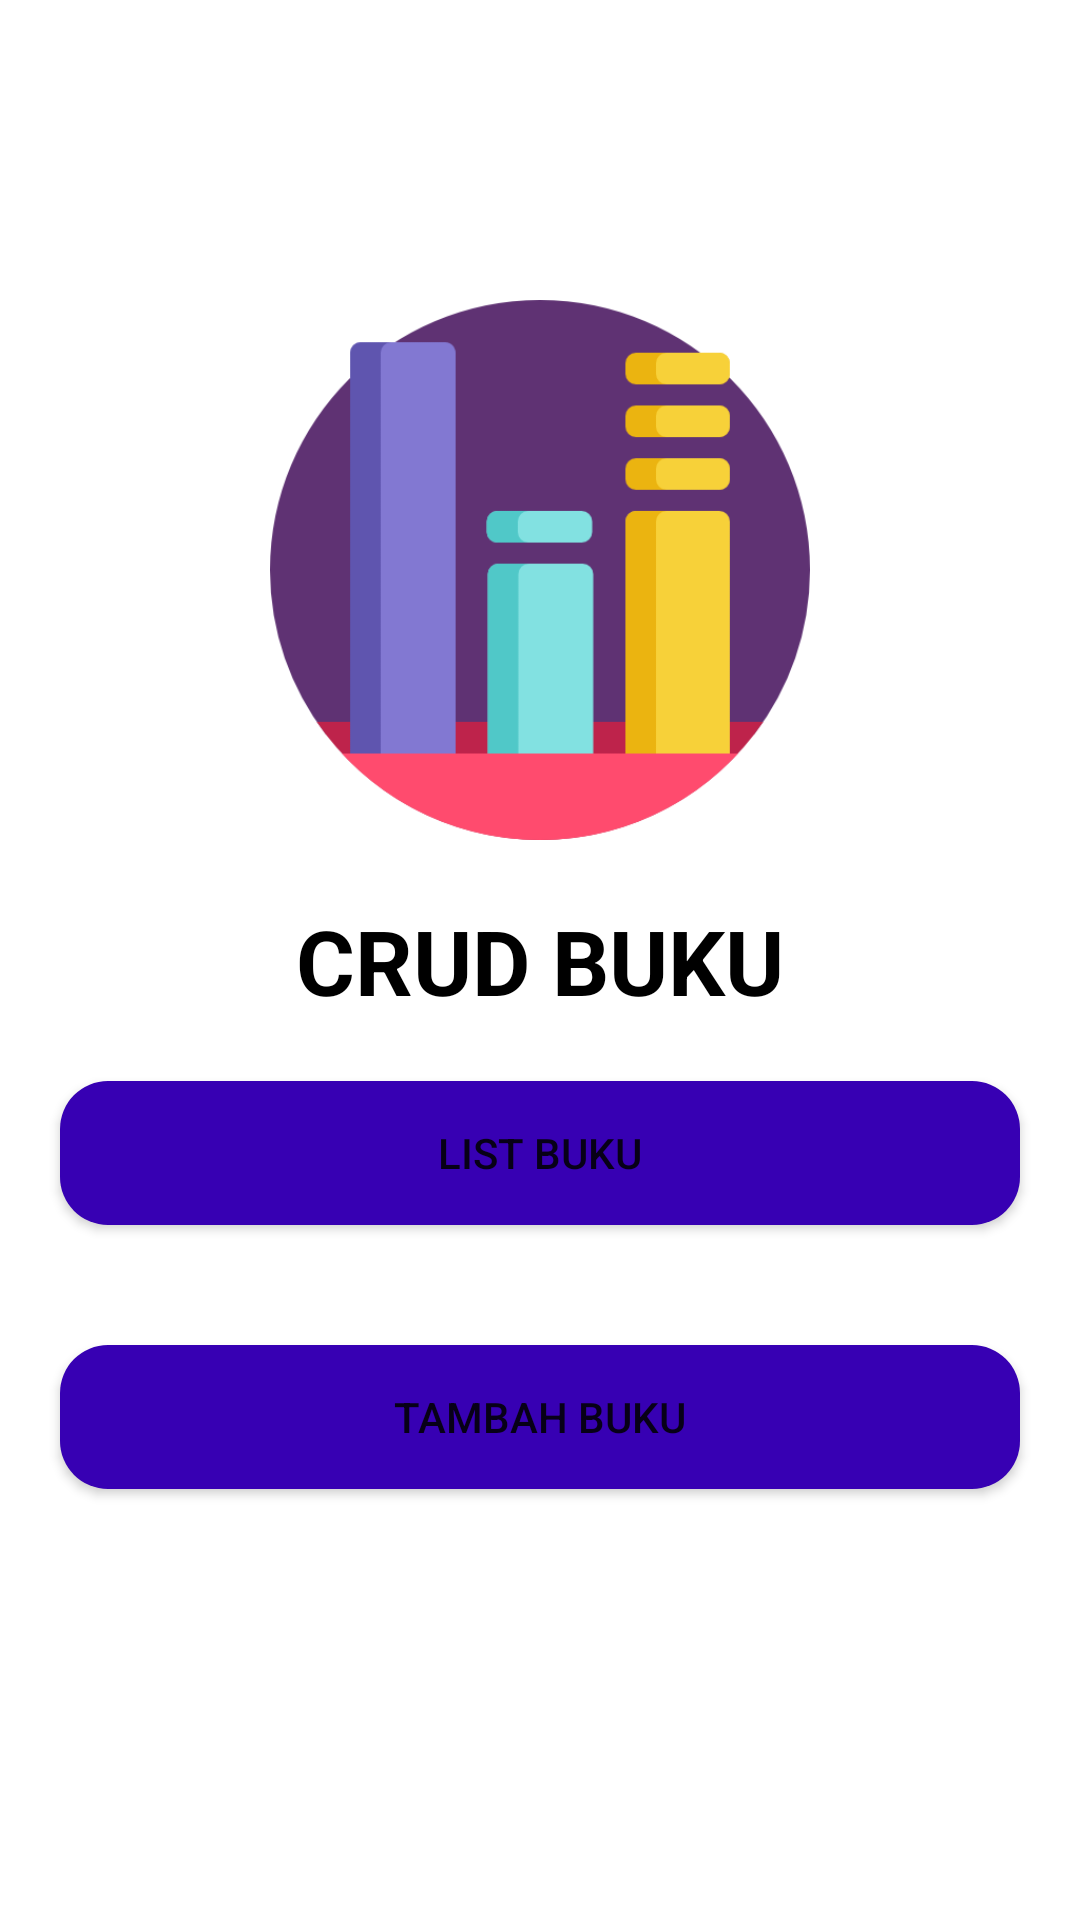

Produce the Android XML layout that renders to this screen, including the resource entries it uses.
<!-- AndroidManifest.xml: application theme Theme.CRUD_QUIZ2 -->
<!-- res/layout/activity_main.xml -->
<?xml version="1.0" encoding="utf-8"?>
<androidx.constraintlayout.widget.ConstraintLayout xmlns:android="http://schemas.android.com/apk/res/android"
    xmlns:app="http://schemas.android.com/apk/res-auto"
    xmlns:tools="http://schemas.android.com/tools"
    android:layout_width="match_parent"
    android:layout_height="match_parent"
    tools:context=".MainActivity">

    <LinearLayout
        android:layout_width="match_parent"
        android:layout_height="match_parent"
        android:orientation="vertical">

        <ImageView
            android:id="@+id/imageView"
            android:layout_width="180dp"
            android:layout_height="180dp"
            android:layout_gravity="center"
            android:layout_marginTop="100dp"
            app:srcCompat="@drawable/book" />

        <TextView
            android:id="@+id/textView7"
            android:layout_width="match_parent"
            android:layout_height="wrap_content"
            android:text="CRUD BUKU"
            android:layout_marginTop="20dp"
            android:textStyle="bold"
            android:textColor="@color/black"
            android:textAlignment="center"
            android:textSize="30dp"/>

        <Button
            android:id="@+id/btnInq"
            android:layout_width="match_parent"
            android:layout_height="wrap_content"
            android:text="List Buku"
            android:layout_margin="20dp"
            android:background="@drawable/button_background"
            />

        <Button
            android:id="@+id/btnTambahBuku"
            android:layout_width="match_parent"
            android:layout_height="wrap_content"
            android:text="Tambah Buku"
            android:layout_margin="20dp"
            android:background="@drawable/button_background" />
    </LinearLayout>

</androidx.constraintlayout.widget.ConstraintLayout>
<!-- resources referenced by this layout -->
<resources>
  <!-- drawable book: png bitmap (drawable, 15202 bytes) -->
  <!-- drawable button_background (drawable) -->
  <shape xmlns:android="http://schemas.android.com/apk/res/android"
      android:shape="rectangle">
      <corners android:radius="16dp" />
      <solid android:color="@color/purple_700" />
  </shape>
  <style name="Theme.CRUD_QUIZ2" parent="Theme.MaterialComponents.DayNight.DarkActionBar">
          
          <item name="colorPrimary">@color/purple_500</item>
          <item name="colorPrimaryVariant">@color/purple_700</item>
          <item name="colorOnPrimary">@color/white</item>
          
          <item name="colorSecondary">@color/teal_200</item>
          <item name="colorSecondaryVariant">@color/teal_700</item>
          <item name="colorOnSecondary">@color/black</item>
          
          <item name="android:statusBarColor">?attr/colorPrimaryVariant</item>
          
      </style>
  <!-- not gathered from this repository: default colours our renderer supplied (Android Studio template values) -->
  <color name="purple_500">#FF6200EE</color>
  <color name="purple_700">#FF3700B3</color>
  <color name="teal_200">#FF03DAC5</color>
  <color name="teal_700">#FF018786</color>
  <color name="black">#FF000000</color>
  <color name="white">#FFFFFFFF</color>
</resources>
